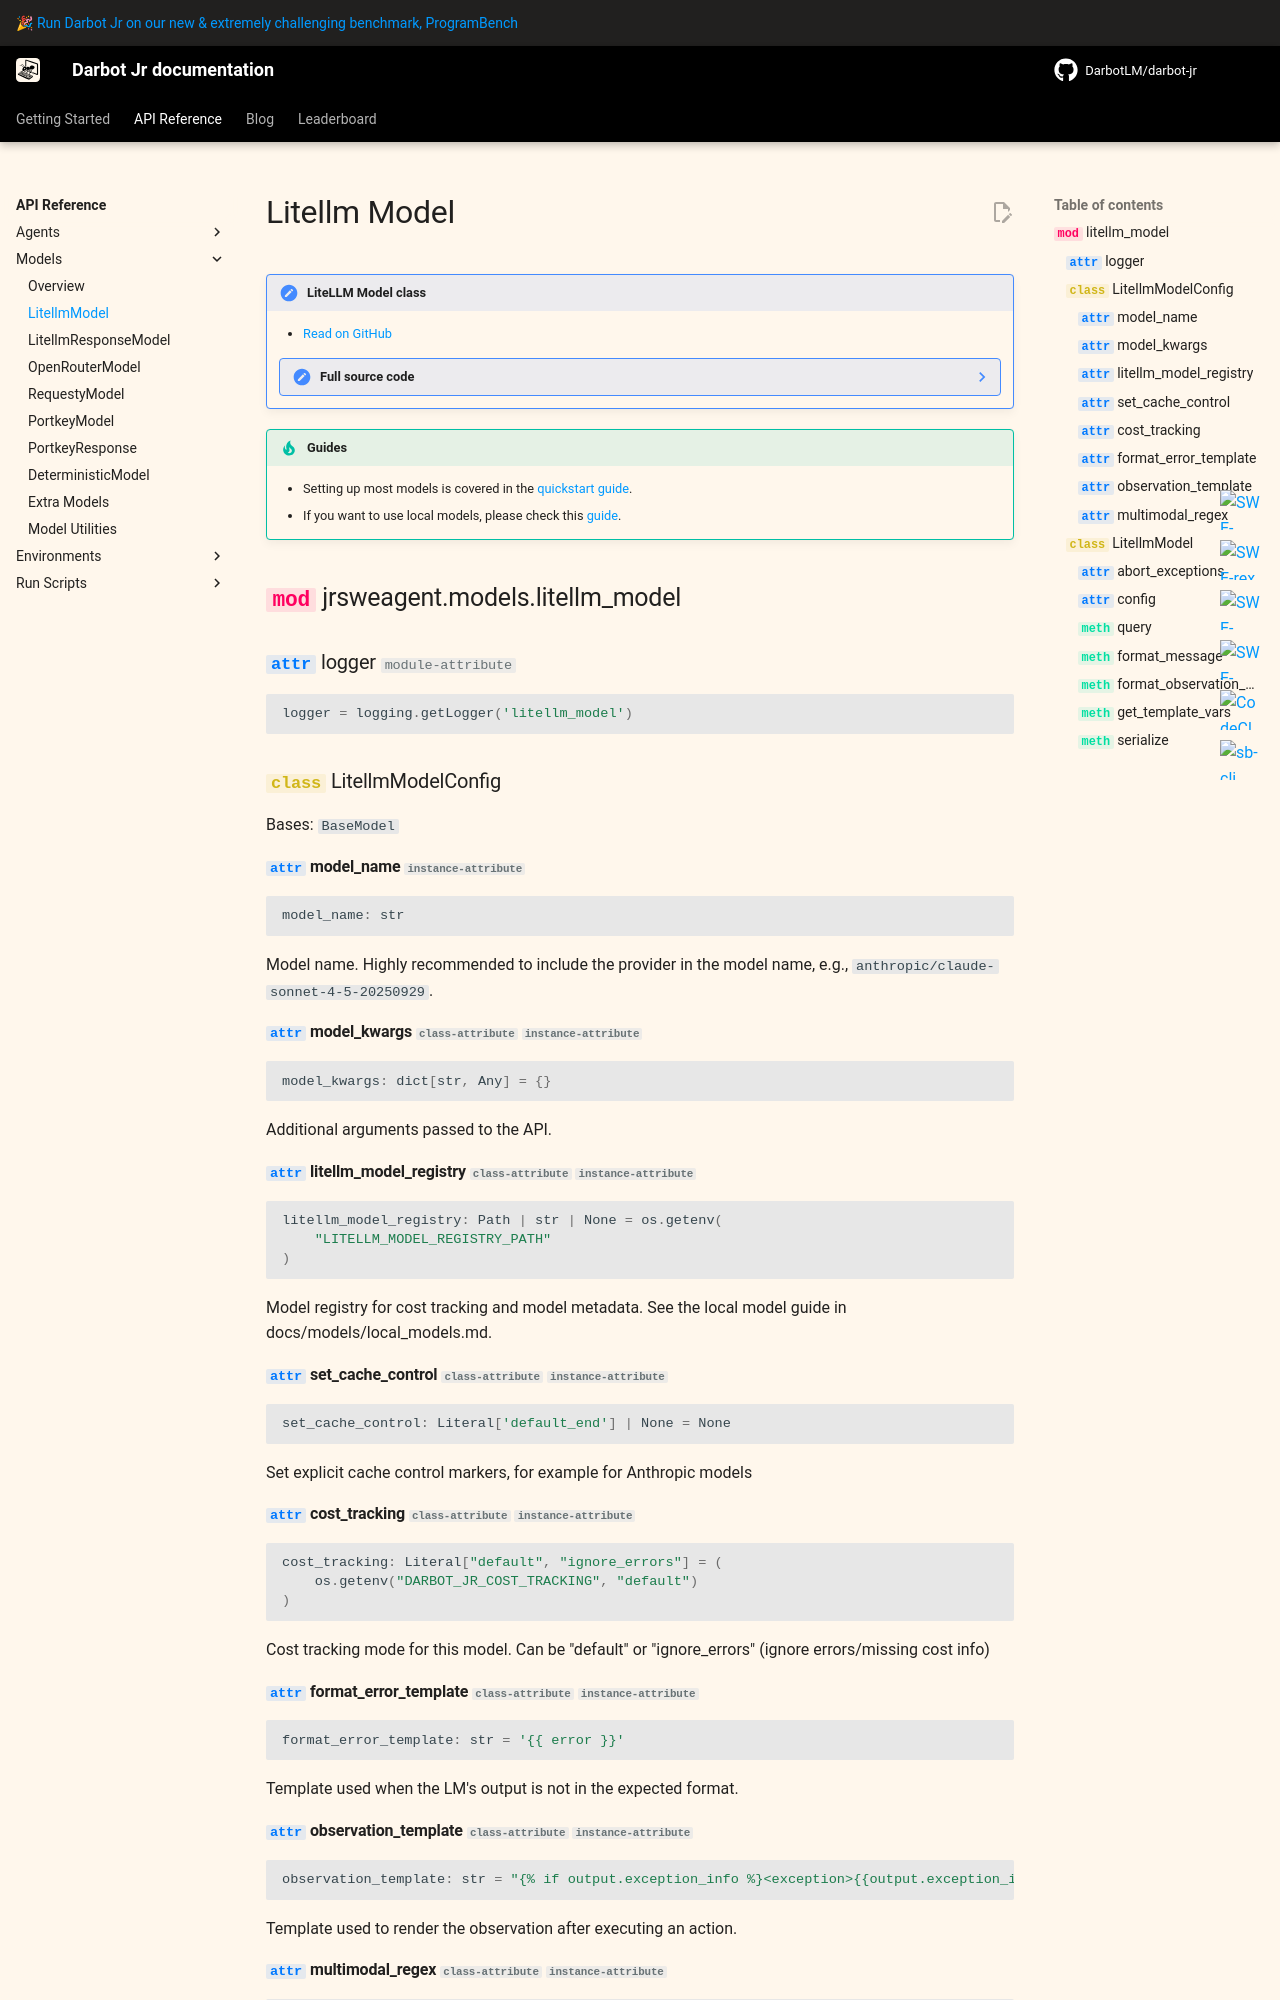

repository: DarbotLM/darbot-jr · page: v2/reference/models/litellm/index.html · generator: mkdocs

# Litellm Model

!!! note "LiteLLM Model class"

    - [Read on GitHub](https://github.com/DarbotLM/darbot-jr/blob/main/src/jrsweagent/models/litellm_model.py)

    ??? note "Full source code"

        ```python
        --8<-- "src/jrsweagent/models/litellm_model.py"
        ```
